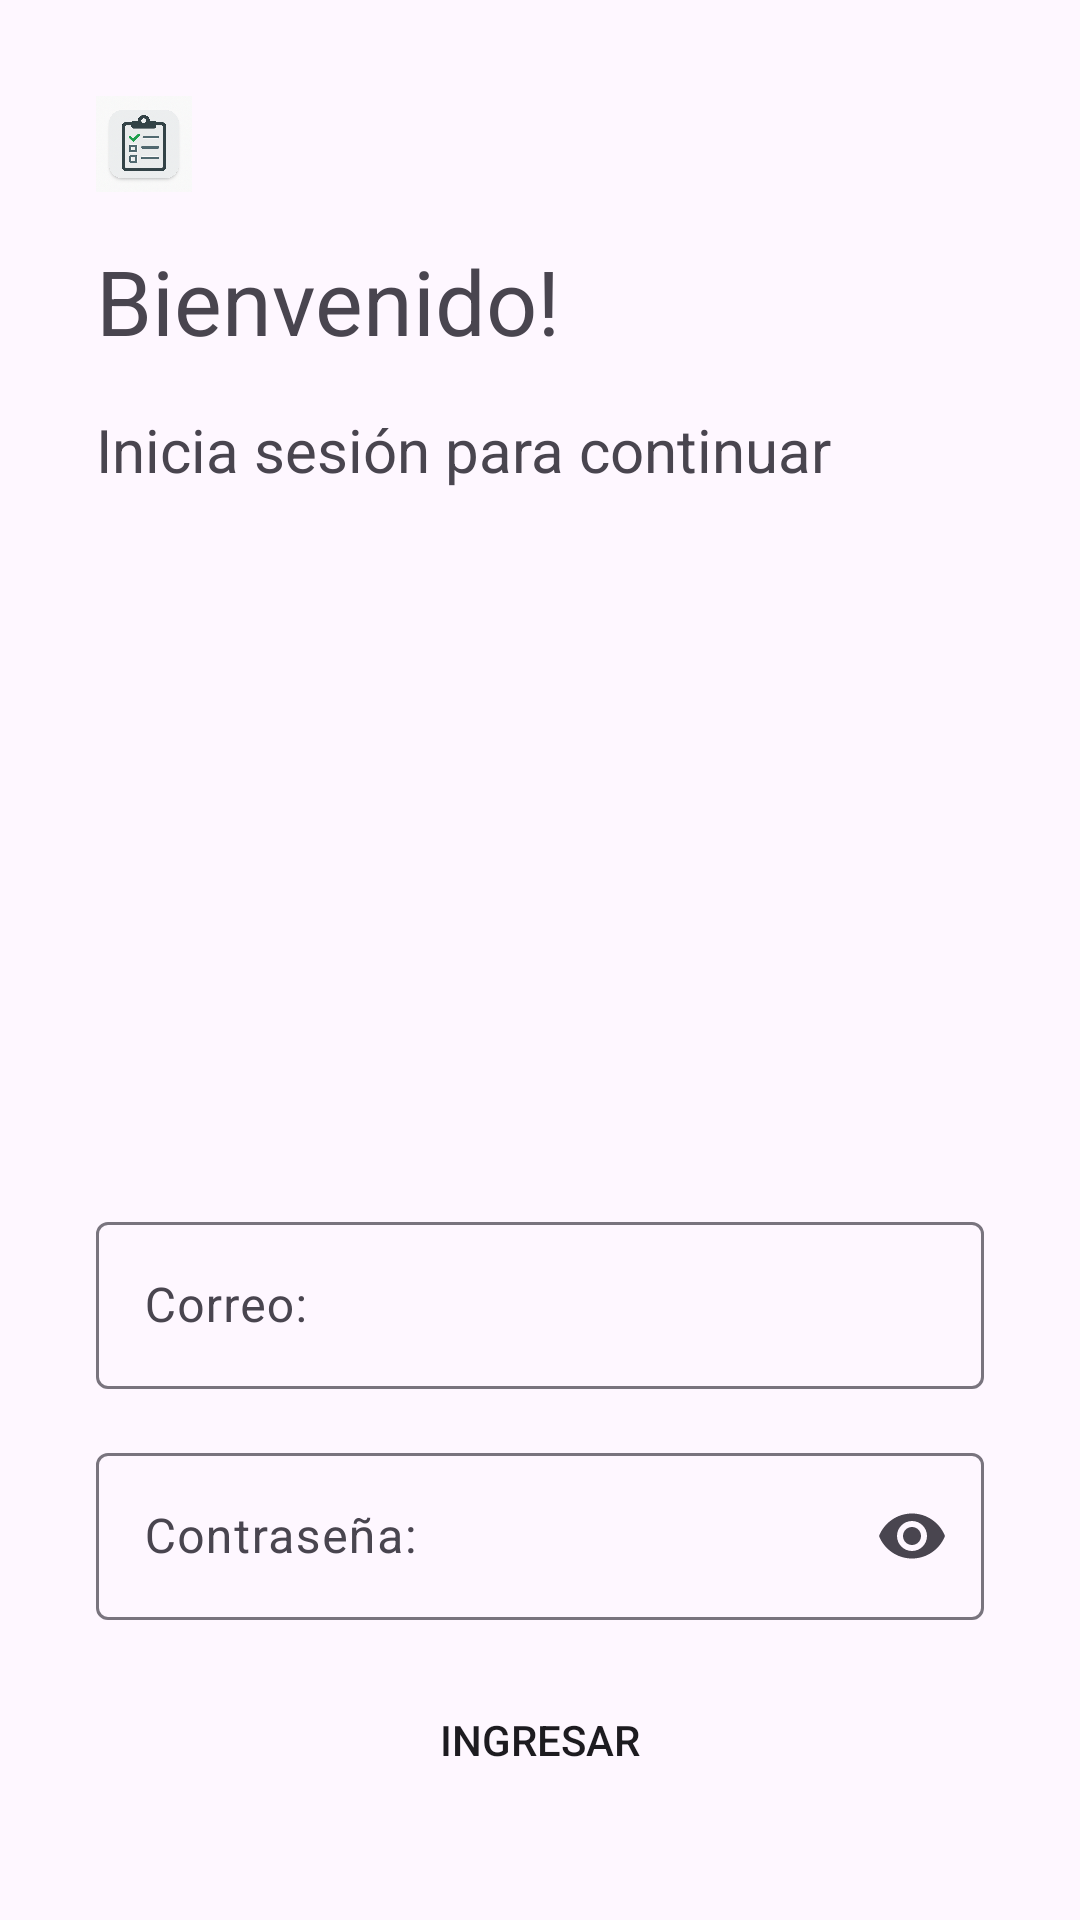

Reconstruct the res/layout file that produces this screen, plus the resources it refers to.
<!-- AndroidManifest.xml: application theme Theme.TaskBot -->
<!-- res/layout/fragment_login.xml -->
<?xml version="1.0" encoding="utf-8"?>
<androidx.core.widget.NestedScrollView xmlns:android="http://schemas.android.com/apk/res/android"
    xmlns:app="http://schemas.android.com/apk/res-auto"
    xmlns:tools="http://schemas.android.com/tools"
    android:layout_width="match_parent"
    android:layout_height="match_parent"
    tools:context=".view.LoginFragment">

    <LinearLayout
        android:layout_width="match_parent"
        android:layout_height="match_parent"
        android:orientation="vertical">

        <androidx.constraintlayout.widget.ConstraintLayout
            android:layout_width="match_parent"
            android:layout_height="370dp"
            android:background="@color/rosaPastel"
            android:padding="16dp">

            <ImageView
                android:id="@+id/imageView3"
                android:layout_width="32dp"
                android:layout_height="32dp"
                android:layout_marginStart="16dp"
                android:layout_marginTop="16dp"
                android:src="@drawable/chatgpt_image_5_abr_2025__10_04_20_p_m_"
                app:layout_constraintStart_toStartOf="parent"
                app:layout_constraintTop_toTopOf="parent" />

            <TextView
                android:id="@+id/textView7"
                android:layout_width="0dp"
                android:layout_height="wrap_content"
                android:layout_marginStart="16dp"
                android:layout_marginTop="16dp"
                android:text="Bienvenido!"
                android:textSize="30sp"
                app:layout_constraintStart_toStartOf="parent"
                app:layout_constraintTop_toBottomOf="@+id/imageView3" />

            <TextView
                android:id="@+id/textView8"
                android:layout_width="wrap_content"
                android:layout_height="wrap_content"
                android:layout_marginStart="16dp"
                android:layout_marginTop="16dp"
                android:text="Inicia sesión para continuar"
                android:textSize="20sp"
                app:layout_constraintStart_toStartOf="parent"
                app:layout_constraintTop_toBottomOf="@+id/textView7" />
        </androidx.constraintlayout.widget.ConstraintLayout>

        <androidx.constraintlayout.widget.ConstraintLayout
            android:layout_width="match_parent"
            android:layout_height="360dp"
            android:padding="16dp">

            <com.google.android.material.textfield.TextInputLayout

                android:id="@+id/correo"
                android:layout_width="match_parent"
                android:layout_height="wrap_content"
                android:layout_marginStart="16dp"
                android:layout_marginTop="16dp"
                android:layout_marginEnd="16dp"
                android:hint="Correo:"
                app:layout_constraintTop_toTopOf="parent"
                tools:layout_editor_absoluteX="16dp">

                <com.google.android.material.textfield.TextInputEditText
                    android:layout_width="match_parent"
                    android:layout_height="wrap_content"
                    android:id="@+id/correito"/>

            </com.google.android.material.textfield.TextInputLayout>

            <com.google.android.material.textfield.TextInputLayout
                android:id="@+id/contrasenia"
                android:layout_width="match_parent"
                android:layout_height="wrap_content"
                android:layout_marginStart="16dp"
                android:layout_marginTop="16dp"
                android:layout_marginEnd="16dp"
                android:hint="Contraseña:"
                app:endIconMode="password_toggle"
                app:layout_constraintTop_toBottomOf="@id/correo">

                <com.google.android.material.textfield.TextInputEditText
                    android:layout_width="match_parent"
                    android:layout_height="wrap_content"
                    android:inputType="textPassword"
                    android:id="@+id/contrasenita"/>
            </com.google.android.material.textfield.TextInputLayout>

            <Button
                android:id="@+id/button"
                android:layout_width="0dp"
                android:layout_height="wrap_content"
                android:layout_marginStart="16dp"
                android:layout_marginTop="16dp"
                android:layout_marginEnd="16dp"
                android:background="@color/rosaPastel"
                android:text="Ingresar"
                app:layout_constraintEnd_toEndOf="parent"
                app:layout_constraintStart_toStartOf="parent"
                app:layout_constraintTop_toBottomOf="@+id/contrasenia" />

            <TextView
                android:id="@+id/registrar"
                android:layout_width="wrap_content"
                android:layout_height="wrap_content"
                android:layout_marginStart="16dp"
                android:layout_marginBottom="16dp"
                android:text="Registrarse"
                android:textColor="#FF4081"
                android:textSize="16sp"
                app:layout_constraintBottom_toBottomOf="parent"
                app:layout_constraintStart_toStartOf="parent" />

            <TextView
                android:id="@+id/textView2"
                android:layout_width="wrap_content"
                android:layout_height="wrap_content"
                android:layout_marginEnd="16dp"
                android:layout_marginBottom="16dp"
                android:text="Restablecer contraseña"
                android:textColor="#FF4081"
                android:textSize="16sp"
                app:layout_constraintBottom_toBottomOf="parent"
                app:layout_constraintEnd_toEndOf="parent" />

        </androidx.constraintlayout.widget.ConstraintLayout>

    </LinearLayout>

</androidx.core.widget.NestedScrollView>
<!-- resources referenced by this layout -->
<resources>
  <!-- drawable chatgpt_image_5_abr_2025__10_04_20_p_m_: png bitmap (drawable, 1048009 bytes) -->
  <style name="Theme.TaskBot" parent="Base.Theme.TaskBot" />
  <style name="Base.Theme.TaskBot" parent="Theme.Material3.DayNight.NoActionBar">
          
          
      </style>
</resources>
